pico-8 play session: mixed d-pad (fixed 12-tick cycle)

[t = 1 s] mixed d-pad (1.2s cycle ×~1): → ← ↑ ↓ + 🅾/❎ taps, ~1s
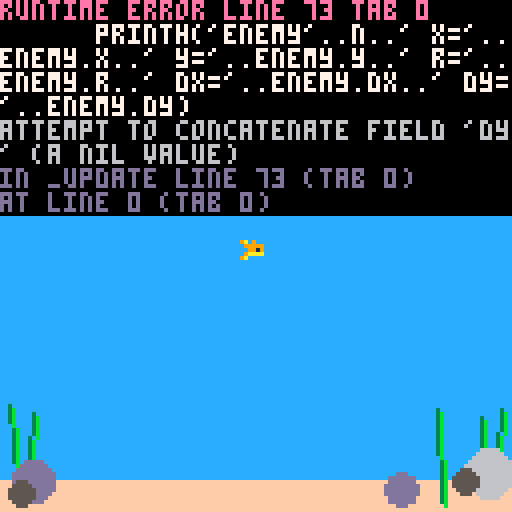

pico-8 cartridge
version 34
__lua__
--[[
bite size game cells
from nerdyteachers.com
fish game, no sprites
]]--
-- ===== ===== ===== ===== ===== ===== ===== ===== ===== ===== ===== ===== =====


-- ===== ===== ===== ===== ===== ===== ===== ===== ===== ===== ===== ===== =====
function _init() --iiiiiii
  -- colors
  _black = 0
  _dkblue = 1
  _purple = 2
  _dkgreen = 3
  _brown = 4
  _dkgrey = 5
  _grey = 6
  _white = 7
  _red = 8
  _orange = 9
  _yellow = 10
  _green = 11
  _blue = 12
  _indigo = 13
  _pink = 14
  _peach = 15

  -- player table
  player={
    x = 60, -- pos on x axis
    y = 60, -- pos on y axis
    w = 0,  -- width //inner circle clr
    h = 0,  -- height / outer circle clr
    size = 3, -- a number to compare player & enemy sizes and set fish sprite
    sx = 0, -- a number used for the sprite x pos
    sy = 0,
    dx = 0, -- delta x for change in x axis momentum
    dy = 0, -- -dy up -dx left
    speed = 0.08, -- increase in momentum when btn pressed
    flp = false, -- bool to control flip sprite left or right
  }
  player = set_sprite(player)
  -- game settings
  enemies = {} -- enemy table
  max_enemies = 15 -- max enemies
  max_enemy_size = 10 -- number of pixels for largest enemy radius
  max_enemy_speed = 0.5 -- 1 -- avg speed of enemies
  win_size = 10 -- how many to eat to win
  weeds = { -- tbl where to draw seaweed
    {x1=  4,y1=120,x2=  2,y2=101},
    {x1=  6,y1=123,x2=  8,y2=103},
    {x1=110,y1=125,x2=109,y2=102},
    {x1=121,y1=122,x2=120,y2=104},
    {x1=123,y1=122,x2=125,y2=102},
  }
end

function _update() --uuuuuuuu



  -- player controls
  if btn(⬅️) then player.dx -= player.speed player.flp=true end
  if btn(➡️) then player.dx += player.speed player.flp=false end
  if btnp(⬆️) then player.dy -= player.speed end
  if btnp(⬇️) then player.dy += player.speed end

  if btnp(4) then --printh("Btn 4 = cv")
    local n=1
    printh('')
    for enemy in all (enemies) do
      printh('enemy'..n..' x='..enemy.x..' y='..enemy.y..' r='..enemy.r..' dx='..enemy.dx..' dy='..enemy.dy)
      n+=1
    end
  elseif btnp(5) then printh("Btn 5 = nm")
  end

  -- player movement
  player.x += player.dx
  player.y += player.dy

  -- flip sides
  if player.x > 127 then player.x = 1 end
  if player.x < 0 then player.x = 126 end
  if player.y+player.h > 120 then player.y = 120-player.h player.dy = 0 end
  if player.y < 0 then player.y = 0 player.dy = 0 end

  -- enemy update
  create_enemies()
  for enemy in all (enemies) do
    -- move
    enemy.x += enemy.dx
    --enemy.y += enemy.dy

    -- ouside screen
    if enemy.x > 200
      or enemy.x < -70 then
      del(enemies, enemy)
    end

    -- collide w/player
    if collide_obj(player, enemy) then
      -- compare size
      if flr(player.size) > enemy.size then
        player.size += flr((enemy.size/2)+.5) / (player.size*2)

				--set sprite based on size
				player = set_sprite(player)

        sfx(0)
        del (enemies, enemy)
      else
        sfx(1)
        _init()
      end
    end
  end
  --[[
  ]]--
end

function _draw() --dddddd
  cls(12)
  -- sand
  rectfill(0,120,127,127,15)

  -- seaweed
  for weed in all(weeds) do
    line(weed.x1,weed.y1,weed.x2,weed.y2,3)
    line(weed.x1+1,weed.y1+1,weed.x2+1,weed.y2+1,11)
  end

  -- rocks
  circfill(  8,120,5,13)
  circfill(  5,123,3, 5)
  circfill(100,122,4,13)
  circfill(122,118,6, 6)
  circfill(116,120,3, 5)

  -- player
  sspr(player.sx,player.sy,player.w,player.h,player.x,player.y,player.w,player.h,player.flp)

  -- enemies
  for enemy in all(enemies) do
    pal(9,enemy.c)
    sspr(enemy.sx,enemy.sy,enemy.w,enemy.h,enemy.x,enemy.y,enemy.w,enemy.h,enemy.flp)
  end
	pal()

  -- player size
  rectfill(2,3,22,10,0)
  rectfill(2,4,2+(player.size-flr(player.size))*20,9,8)

  -- win
  if player.size > win_size then
    rectfill(0, 55, 127, 75, _dkgrey)
    print("congratulations!!!", 28, 56, _blue)
    print("you became", 43, 63, _blue)
    print("the biggest fish!", 20, 70, _blue)
  end
end

-- ===== ===== ===== ===== ===== ===== ===== ===== ===== ===== ===== ===== =====
--[[
]]--
function collide_obj(obj, other)
  if other.x+other.w > obj.x
    and other.y+other.h > obj.y
    and other.x < obj.x+obj.w
    and other.y < obj.y+obj.h
    then
      return true
  end
end

function create_enemies()
  if #enemies < max_enemies then
    -- local vars
    local x = 0 -- x,y enenemy fish pos
    local y = 0
    local dx = 0 -- enemy fish speed and dir
    local size = flr(rnd((max_enemy_size+player.size)/2))+1 -- enmy fish size 1-10
    local flp = false -- flip left or right
    local c = flr(rnd(7))+1 -- enemy fish color

    -- rand start pos
    place = flr(rnd(2))
    if place==0 then
      -- left
      x = flr(rnd(16)-64)
      y = flr(rnd(115))
      dx = rnd(max_enemy_speed)+.25
      flp = false
    else
      -- right
      x = flr(rnd(48)+128)
      y = flr(rnd(115))
      dx = -rnd(max_enemy_speed)-.25
      flp = true
    end

    -- make enemy table
    local enemy = {
      sx = 0,
      sy = 0,
      x = x,
      y = y,
      w = 0,
      h = 0,
      c = c,
      dx = dx,
      size = size,
      flp = flp,
    }

    -- set sprite based on size
    enemy = set_sprite(enemy)

    -- add it to enemies table
    add(enemies, enemy)
  end
end


-- set sprite
function set_sprite(obj)
  if flr(obj.size) <=1 then
    obj.sx = 0 obj.sy = 0 obj.w = 4 obj.h = 3
  elseif flr(obj.size) == 2 then
    obj.sx = 5 obj.sy = 0 obj.w = 4 obj.h = 4
  elseif flr(obj.size) == 3 then
    obj.sx = 9 obj.sy = 0 obj.w = 6 obj.h = 5
  elseif flr(obj.size) == 4 then
    obj.sx = 15 obj.sy = 0 obj.w = 9 obj.h = 7
  elseif flr(obj.size) == 5 then
    obj.sx = 24 obj.sy = 0 obj.w = 14 obj.h = 9
  elseif flr(obj.size) == 6 then
    obj.sx = 38 obj.sy = 0 obj.w = 14 obj.h = 10
  elseif flr(obj.size) == 7 then
    obj.sx = 52 obj.sy = 0 obj.w = 16 obj.h = 12
  elseif flr(obj.size) == 8 then
    obj.sx = 68 obj.sy = 0 obj.w = 15 obj.h = 15
  elseif flr(obj.size) == 9 then
    obj.sx = 83 obj.sy = 0 obj.w = 19 obj.h = 16
  elseif flr(obj.size) == 10 then
    obj.sx = 102 obj.sy = 0 obj.w = 26 obj.h = 17
  else
    obj.sx = 102 obj.sy = 0 obj.w = 26 obj.h = 17
  end
  return obj
end


-- ===== ===== ===== ===== ===== ===== ===== ===== ===== ===== ===== ===== =====
-- collection of support functions
-- ===== ===== ===== ===== ===== ===== ===== ===== ===== ===== ===== ===== =====
function log(_lvl, _msg, _ind) local ind=_ind or '' if _lvl < 5 then printh(ind.._msg) end end
function irand(n) return ceil(rnd(n)) end -- rand in [1..n]
function irand0(n) if (n==0) then return 0 else return ceil(rnd(n))-1 end end -- rand in [0..n)
function tblstr(_t) out="" for j=1,#_t-1 do out=out.._t[j].."," end return out.._t[#_t] end
function shuffle(t) for i=#t,1,-1 do local j=flr(rnd(i))+1 t[i],t[j] = t[j],t[i] end end
function contains(_tbl,_el) for _ in all(_tbl) do if _==_el then return true end end return false end
__gfx__
9f00999009a090090000f0009d900000d0000099900000e0000080000008800000009900000ddd000009000000099999900000e0000000000e8e888800000000
09990999909999909009999009d90000dd099009e90000ee000098000008880000009990000dddd0000a9000009a99a99900008e000000000000e88880000000
9f00098880099190f9999199009d9099999199009e90099999909980000888899990d99900099999900fa9000999a99a99900098e000000000000e8888000000
000088e0009aaaa00f9a99900099d9999991990099e9099971999998009999997199dd99909999999909fa9099999a99999900998e000000009999e888899000
0000000009a00000f99999990009999a99999000099e99a9119909998a99a999119909d999999971999a9fa999a999999999909998e000000999999999999900
000000000000000090ff0f000099d999a9999900099e999999990a998a999a99999909d9999999119999a9f999fa999971199089998e000099a9999999999990
000000000000000900000000009d90999999990099e9a99999000a998a9a99999999009d999a9999999f9a9999afa99911199f089998e009999a999997119999
00000000000000000000000009d9000ddd0dd0009e900aaaa99909998a99a9999900009d9999a9999999f9a999fafa991119ff00899999999999999991119999
0000000000000000000000009d90000d00000009e9000ee00aaa999800aaaaaaaa9909d99999999d0009f9a999fafa99999f00000e999a999999999999999999
000000000000000000000000000000000000009990000e000e00998000888000880009d99d9a9999d00f9a9999afa999999f0000089999a999a999a99999aaaa
00000000000000000000000000000000000000000000000000009800008800008000dd9990d9a999ddd9a9f999fa9999999fff0008999999999a999a99998000
00000000000000000000000000000000000000000000000000008000008000000000d999000ddddd000a9fa999a999a999990f000e99aaa99999a99999999800
0000000000000000000000000000000000000000000000000000000000000000000099900000ddd00009fa90a999999a999a0000899a00008999999999999988
0000000000000000000000000000000000000000000000000000000000000000000099000000dd00000fa9000a99a99999a0000099a0000888999999988899a0
0000000000000000000000000000000000000000000000000000000000000000000000000000d000000a900000a99a999a0000089a0000e8e00a99988889a000
0000000000000000000000000000000000000000000000000000000000000000000000000000000000090000000aaaaaa0000089a000000000000888e8000000
0000000000000000000000000000000000000000000000000000000000000000000000000000000000000000000000000000009a00000000000e8e8000000000
